Run: headless pygame with SDL's dummy video driver; simulated clock (each Clock.tick advances the game by its frame time, no real sleeping); random seed 0; keys injected as events and as key.get_pressed() state; no mouse input.
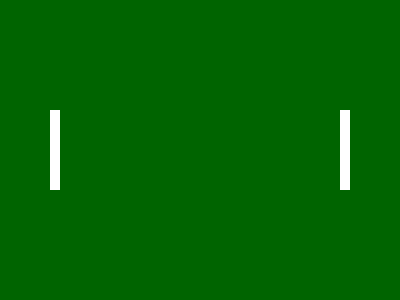
Frame 1 of 4 · flips 1–60 · no input
Frame 2 of 4 · flips 61–180 · tapped SPACE, RETURN · held RIGHT (→), D · screen unchanged from frame 1, image omitted
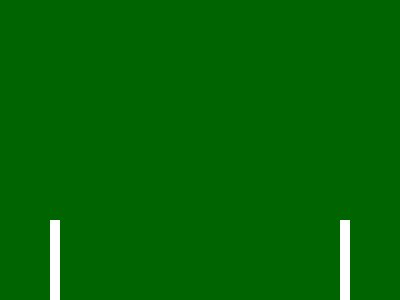
Frame 3 of 4 · flips 181–300 · held DOWN (↓), S
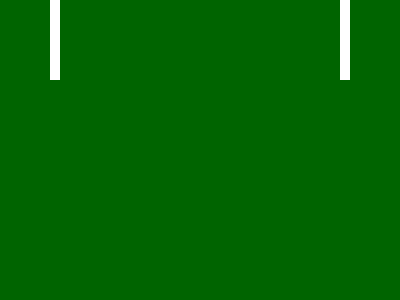
Frame 4 of 4 · flips 301–420 · held LEFT (←), A, UP (↑), W

The pygame program that drew these frames:

#!/usr/bin/env python3

import pygame
import sys

# Initialize Pygame
pygame.init()
screen = pygame.display.set_mode((400, 300))
pygame.display.set_caption("Control Test")
clock = pygame.time.Clock()

print("🎮 Control test started!")
print("Press W/S for left paddle, ↑/↓ for right paddle, ESC to quit")

left_paddle_y = 150
right_paddle_y = 150
PADDLE_SPEED = 6

running = True
while running:
    for event in pygame.event.get():
        if event.type == pygame.QUIT:
            running = False
        elif event.type == pygame.KEYDOWN:
            if event.key == pygame.K_ESCAPE:
                running = False
    
    keys = pygame.key.get_pressed()
    
    # Test left paddle controls (W/S)
    if keys[pygame.K_w]:
        left_paddle_y = max(40, left_paddle_y - PADDLE_SPEED)
        print(f"W pressed - Left paddle: {left_paddle_y}")
    elif keys[pygame.K_s]:
        left_paddle_y = min(260, left_paddle_y + PADDLE_SPEED)
        print(f"S pressed - Left paddle: {left_paddle_y}")
    
    # Test right paddle controls (Arrow keys)
    if keys[pygame.K_UP]:
        right_paddle_y = max(40, right_paddle_y - PADDLE_SPEED)
        print(f"↑ pressed - Right paddle: {right_paddle_y}")
    elif keys[pygame.K_DOWN]:
        right_paddle_y = min(260, right_paddle_y + PADDLE_SPEED)
        print(f"↓ pressed - Right paddle: {right_paddle_y}")
    
    # Draw
    screen.fill((0, 100, 0))
    pygame.draw.rect(screen, (255, 255, 255), (50, left_paddle_y - 40, 10, 80))
    pygame.draw.rect(screen, (255, 255, 255), (340, right_paddle_y - 40, 10, 80))
    pygame.display.flip()
    clock.tick(60)

pygame.quit()
print("🏓 Test complete")
